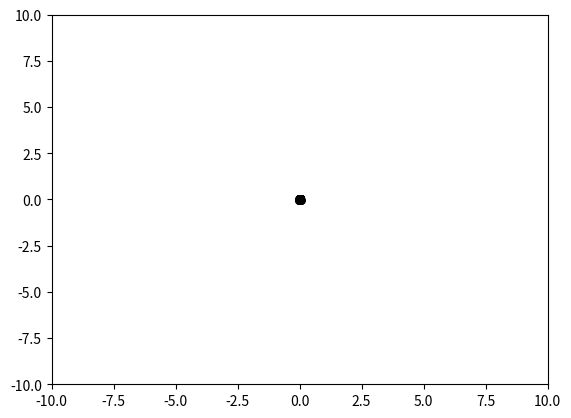

This chart was generated by the following Python code:
import numpy as np
import matplotlib.pyplot as plt


class PSO(object):
    def __init__(self, population_size, max_steps):
        self.w = 0.6  # 惯性权重
        self.c1 = self.c2 = 2
        self.population_size = population_size  # 粒子群数量
        self.dim = 2  # 搜索空间的维度
        self.max_steps = max_steps  # 迭代次数
        self.x_bound = [-10, 10]  # 解空间范围
        self.x = np.random.uniform(self.x_bound[0], self.x_bound[1],
                                   (self.population_size, self.dim))  # 初始化粒子群位置
        self.v = np.random.rand(self.population_size, self.dim)  # 初始化粒子群速度
        fitness = self.calculate_fitness(self.x)
        self.p = self.x  # 个体的最佳位置
        self.pg = self.x[np.argmin(fitness)]  # 全局最佳位置
        self.individual_best_fitness = fitness  # 个体的最优适应度
        self.global_best_fitness = np.min(fitness)  # 全局最佳适应度

    def calculate_fitness(self, x):
        return np.sum(np.square(x), axis=1)

    def evolve(self):
        fig = plt.figure()
        for step in range(self.max_steps):
            r1 = np.random.rand(self.population_size, self.dim)
            r2 = np.random.rand(self.population_size, self.dim)
            # 更新速度和权重
            self.v = self.w * self.v + self.c1 * r1 * (self.p - self.x) + self.c2 * r2 * (self.pg - self.x)
            self.x = self.v + self.x
            plt.clf()
            plt.scatter(self.x[:, 0], self.x[:, 1], s=30, color='k')
            plt.xlim(self.x_bound[0], self.x_bound[1])
            plt.ylim(self.x_bound[0], self.x_bound[1])
            plt.pause(0.01)
            fitness = self.calculate_fitness(self.x)
            # 需要更新的个体
            update_id = np.greater(self.individual_best_fitness, fitness)
            self.p[update_id] = self.x[update_id]
            self.individual_best_fitness[update_id] = fitness[update_id]
            # 新一代出现了更小的fitness，所以更新全局最优fitness和位置
            if np.min(fitness) < self.global_best_fitness:
                self.pg = self.x[np.argmin(fitness)]
                self.global_best_fitness = np.min(fitness)
            print('best fitness: %.5f, mean fitness: %.5f' % (self.global_best_fitness, np.mean(fitness)))


pso = PSO(100, 100)
pso.evolve()
plt.show()
